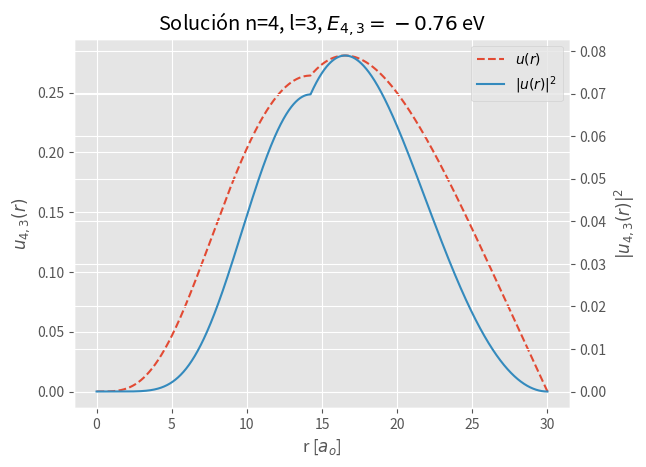

Recreate this plot in Python. (Note: this script raises an exception after producing the figure.)
"""
[redacted]

Este programa resulve la ecn. 1D de Schrodinger
Con V = V(r), Phi(xo) = 0 y Phi(xn) = 0.

* En unidades Hartree *
me = 1, hbar = 1, qe = 1, k = 1 (cte de coulomb)

Las unidades de longitud están en términos de radio de Bohr

"""

# importación de librerías
import numpy as np
import matplotlib.pyplot as plt
from scipy import integrate
import scipy.special

# Configuracion de parametros de matplotlib
plt.style.use('ggplot')

# Potencial del átomo de hidrógeno
def Potencial(x):
    return -1/x

# P(x)
def P(x, E, l):
    mu = 1.0 ; hbar=1
    return 2*mu*( (E-Potencial(x)) - (l*(l+1)*hbar**2)/(2*mu*x**2) )/(hbar**2)

# R(x)
def R(x, E, l):
    return 0

"""
Parametros iniciales
"""
# Definimos los parametros de la malla de integración
xo = 10e-15 ; xn = 30 ; dx = 0.001
yo = 0.0  ; yn = 0.0
N_size = int((xn - xo)/dx + 1)
# Nivel de energía a buscar
n = 4 ; l = 3
# Parametro libre de disparo
s1 = 1.0e-6   ;   s2 = 1.0e-6
# Estimación inicial de la energía En
E = -1/(2.6*n**2)
# Unidades atómicas
mu = 1 ; hbar = 1 

"""
Definición de la malla
"""
X = np.linspace(xo, xn, N_size)
Y = np.zeros(N_size)
Y[1] = s1
Y[N_size-2] = s2
V = Potencial(X)

"""
Integración de Numerov-Cooley
"""

def count_nodes(Y):
    nodes = 0
    for i in range (len(Y)-1):
        if (Y[i]*Y[i+1] < 0):
            nodes = nodes + 1
    return nodes

def xm_index(Yin):
    for i in range(1, len(Yin)):
        # set it as the match point
        if Yin[i] < Yin[i-1]:
            m = i+1
            break
    return m

def y_Numerov(x, y, E, l):
    return y*(1 + (1/12)*(dx**2)*P(x, E, l))

def y_wavefunc(x, yknum, E, l ):
    return yknum*(1/((1 + (1/12)*(dx**2)*P(x, E, l))))

def numerov_inward(X, Y, E, l):
    Ynum = y_Numerov(X, Y, E, l)
    for i in range(1, N_size-2):
        y_Numerov(X, Y, E, l)
        Ynum[i+1] = 2*Ynum[i] - Ynum[i-1] - (dx**2)*P(X[i], E, l)*Y[i]
        Y[i+1] = y_wavefunc(X[i+1], Ynum[i+1], E, l)
    # Normalizamos la función de onda
    Y = np.array(Y)
    A = np.sqrt(1.0/integrate.simpson(Y**2, X))
    Y = A*Y
    return Y
    
def numerov_backward(X, Y, E, l):
    Ynum = y_Numerov(X, Y, E, l)
    for i in range(N_size-2, 1,-1):
        Ynum[i-1] = 2*Ynum[i] - Ynum[i+1] - (dx**2)*P(X[i], E, l)*Y[i]
        Y[i-1] = y_wavefunc(X[i+1], Ynum[i+1], E, l)
    # Normalizamos la función de onda
    Y = np.array(Y)
    A = np.sqrt(1.0/integrate.simpson(Y**2, X))
    Y = A*Y
    return Y
    
def MetodoNumerov(X, Y, E, l):
    Yin = numerov_inward(X, Y, E, l)
    Ybw = numerov_backward(X, Y, E, l)
    xmindex = xm_index(Yin)
    match_constant = Yin[xmindex]/Ybw[xmindex]
    Ybw= match_constant*Ybw
    Y=[]
    for i in range(N_size):
        if(i<=xmindex):
            Y.append(Yin[i])
        else:
            Y.append(Ybw[i])
    # Normalizamos la función de onda
    Y = np.array(Y)
    A = np.sqrt(1.0/integrate.simpson(Y**2, X))
    Y = A*Y
    gE = Y[xmindex+1] + Y[xmindex-1] -2*Y[xmindex]
    return Y

def CooleyCorrection(X, Y, E, l):   
    m = xm_index(Y) 
    Y = MetodoNumerov(X, Y, E, l)
    c1 = y_Numerov(X[m+1], Y[m+1], E, l) + y_Numerov(X[m-1], Y[m-1], E, l) - 2*y_Numerov(X[m], Y[m], E, l)
    c2 = -(hbar**2/(2*mu))*(c1/(dx**2)) + (V[m] - E - (l*(l+1)*hbar**2)/(2*mu*(X[m]**2)) )*Y[m]
    dE = (1/integrate.simpson(Y**2, X))*(Y[m]*dx*(c2))
    return dE

def NumerovCooley(X, Y, E, l):
    tolerancia = 0.0001
    search_energy = True
    Ek = E
    Energies = []
    iteration = 0
    while(search_energy):
        iteration = iteration + 1
        Energies.append(Ek)
        Yk = MetodoNumerov(X, Y, Ek, l)
        dE = CooleyCorrection(X, Yk, Ek, l)
        Ek = Ek + dE
        if (dE<=tolerancia):
            Energies.append(Ek)
            search_energy = False
    Yk = MetodoNumerov(X, Y, Ek, l)
    nodes = count_nodes(Yk)
    Yk2 = Yk**2
    Ek = Ek*27.21
    print("Se detiene la busqueda tras", iteration, "iteraciones")
    print("Se contaron", nodes, "nodos")
    print("El eigenvalor de la energía es E=", Ek)
    return Yk, Yk2, Ek, nodes, Energies


"""
Aplicación del método de Numerov-Cooley

"""
Unl, Unl2, Enl, nodes, Energies = NumerovCooley(X, Y, E, l)

fig, ax = plt.subplots()

ax.plot(X, Unl, linestyle="--", c="#E24A33", label=f"$u(r)$")
ax.set_xlabel(r"r [$a_{o}$]")
ax.set_ylabel(f"$u_{{{n},{l}}}(r)$")
ax2 = ax.twinx()
ax2.plot(X, Unl2, c= "#348ABD", label=f"$|u(r)|^2$") 
ax2.set_ylabel(f'$|u_{{{n},{l}}}(r)|^{2}$')     
fig.legend(loc="upper right", bbox_to_anchor=(1,1), bbox_transform=ax.transAxes)
plt.title(f"Solución n={n}, l={l}, $E_{{{n},{l}}}={round(Enl, 2)}$ eV")
plt.savefig(f"imagenes/E{n}{l}.png")
np.savetxt(f'solutions/E{n}{l}.txt', np.array([X, Unl, Unl2]).T, delimiter='\t', fmt="%s")
